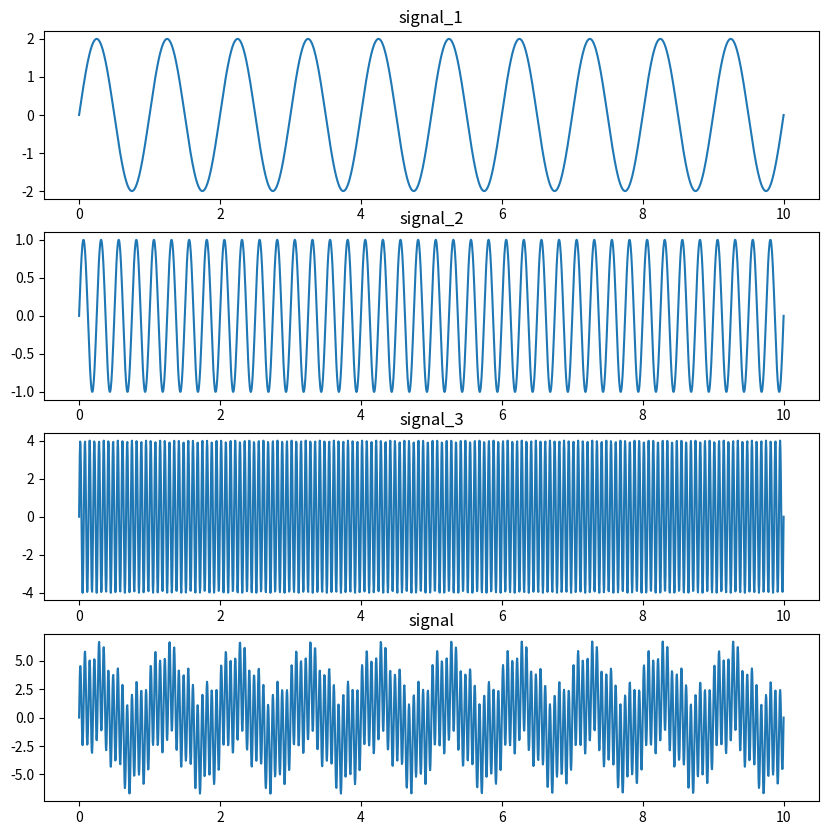

The script that saved this image:
import numpy as np
import matplotlib.pyplot as plt
from scipy.fft import fft, fftfreq
N = 2000
T = 1./200.
t = np.linspace(0, N*T, N)

# signal1
amplitude_1 = 2
frequency_1 = 1
signal_1 = amplitude_1 * np.sin(2*np.pi*frequency_1*t)

# signal2
amplitude_2 = 1
frequency_2 = 4
signal_2 = amplitude_2 * np.sin(2*np.pi*frequency_2*t)

# signal3
amplitude_3 = 4
frequency_3 = 15
signal_3 = amplitude_3 * np.sin(2*np.pi*frequency_3*t)

# signal
signal = signal_1 + signal_2 + signal_3
plt.figure(figsize=(10,10))
# signal 1
plt.subplot(4,1,1).plot(t,signal_1)
plt.title("signal_1")

# signal 2
plt.subplot(4,1,2).plot(t,signal_2)
plt.title("signal_2")

# signal 2
plt.subplot(4,1,3).plot(t,signal_3)
plt.title("signal_3")

# signal
plt.subplot(4,1,4).plot(t,signal)
plt.title("signal")
plt.show()